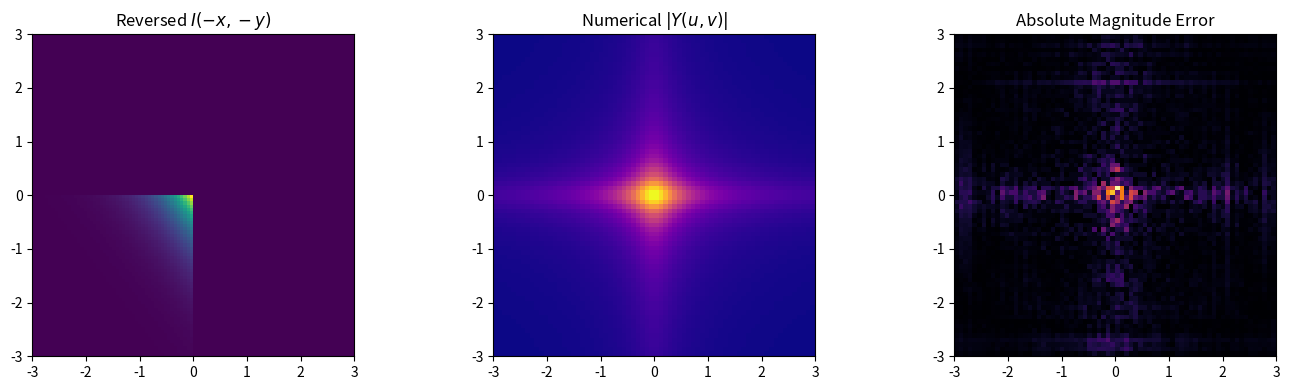

Write the Python code that produced this figure.
"""
===============================================================================
2D PROPERTY 07: 2D SPATIAL REVERSAL
===============================================================================
Mathematical Formula:
    Spatial Domain:   y(x, y) = I(-x, -y)
    Frequency Domain: Y(u, v) = F(-u, -v)
===============================================================================
"""
import numpy as np
import matplotlib.pyplot as plt
from scipy.interpolate import RegularGridInterpolator

class CFT2D:
    def __init__(self, I, x, y, u, v):
        self.I = I; self.x = x; self.y = y; self.u = u; self.v = v

    def compute_cft(self):
        cos_ux = np.cos(2 * np.pi * self.u[None, :] * self.x[:, None])
        sin_ux = np.sin(2 * np.pi * self.u[None, :] * self.x[:, None])
        trap = np.trapezoid if hasattr(np, 'trapezoid') else np.trapz
        A = trap(self.I[:, :, None] * cos_ux[None, :, :], x=self.x, axis=1)
        B = trap(self.I[:, :, None] * sin_ux[None, :, :], x=self.x, axis=1)
        cos_vy = np.cos(2 * np.pi * self.v[:, None] * self.y[None, :])
        sin_vy = np.sin(2 * np.pi * self.v[:, None] * self.y[None, :])
        term1 = trap(A[:, None, :] * cos_vy.T[:, :, None], x=self.y, axis=0)
        term2 = trap(B[:, None, :] * sin_vy.T[:, :, None], x=self.y, axis=0)
        term3 = trap(A[:, None, :] * sin_vy.T[:, :, None], x=self.y, axis=0)
        term4 = trap(B[:, None, :] * cos_vy.T[:, :, None], x=self.y, axis=0)
        return (term1 - term2) + 1j * (-(term3 + term4))

def interp2d_complex(F_uv, u_grid, v_grid, u_tar, v_tar):
    interp_r = RegularGridInterpolator((v_grid, u_grid), F_uv.real, bounds_error=False, fill_value=0.0)
    interp_i = RegularGridInterpolator((v_grid, u_grid), F_uv.imag, bounds_error=False, fill_value=0.0)
    U_tar, V_tar = np.meshgrid(u_tar, v_tar)
    pts = np.stack([V_tar.ravel(), U_tar.ravel()], axis=-1)
    return (interp_r(pts) + 1j * interp_i(pts)).reshape(len(v_tar), len(u_tar))

x = np.linspace(-3, 3, 100)
y = np.linspace(-3, 3, 100)
X, Y = np.meshgrid(x, y)
u = np.linspace(-3, 3, 70)
v = np.linspace(-3, 3, 70)

# Asymmetric 2D signal
I = np.where((X >= 0) & (Y >= 0), np.exp(-2.0 * X - 1.5 * Y), 0.0)
I_rev = np.where((-X >= 0) & (-Y >= 0), np.exp(-2.0 * (-X) - 1.5 * (-Y)), 0.0)

F_uv = CFT2D(I, x, y, u, v).compute_cft()
Y_num = CFT2D(I_rev, x, y, u, v).compute_cft()

# Theoretical: F(-u, -v)
Y_theo = interp2d_complex(F_uv, u, v, -u, -v)

mse_mag = np.mean((np.abs(Y_num) - np.abs(Y_theo)) ** 2)
print(f"[07. 2D Time Reversal] Magnitude MSE : {mse_mag:.6e}")

fig, axs = plt.subplots(1, 3, figsize=(14, 4))
axs[0].imshow(I_rev, extent=[x[0], x[-1], y[0], y[-1]], origin='lower', cmap='viridis')
axs[0].set_title(r'Reversed $I(-x, -y)$')
axs[1].imshow(np.abs(Y_num), extent=[u[0], u[-1], v[0], v[-1]], origin='lower', cmap='plasma')
axs[1].set_title(r'Numerical $|Y(u, v)|$')
axs[2].imshow(np.abs(np.abs(Y_num) - np.abs(Y_theo)), extent=[u[0], u[-1], v[0], v[-1]], origin='lower', cmap='inferno')
axs[2].set_title('Absolute Magnitude Error')
plt.tight_layout(); plt.show()
